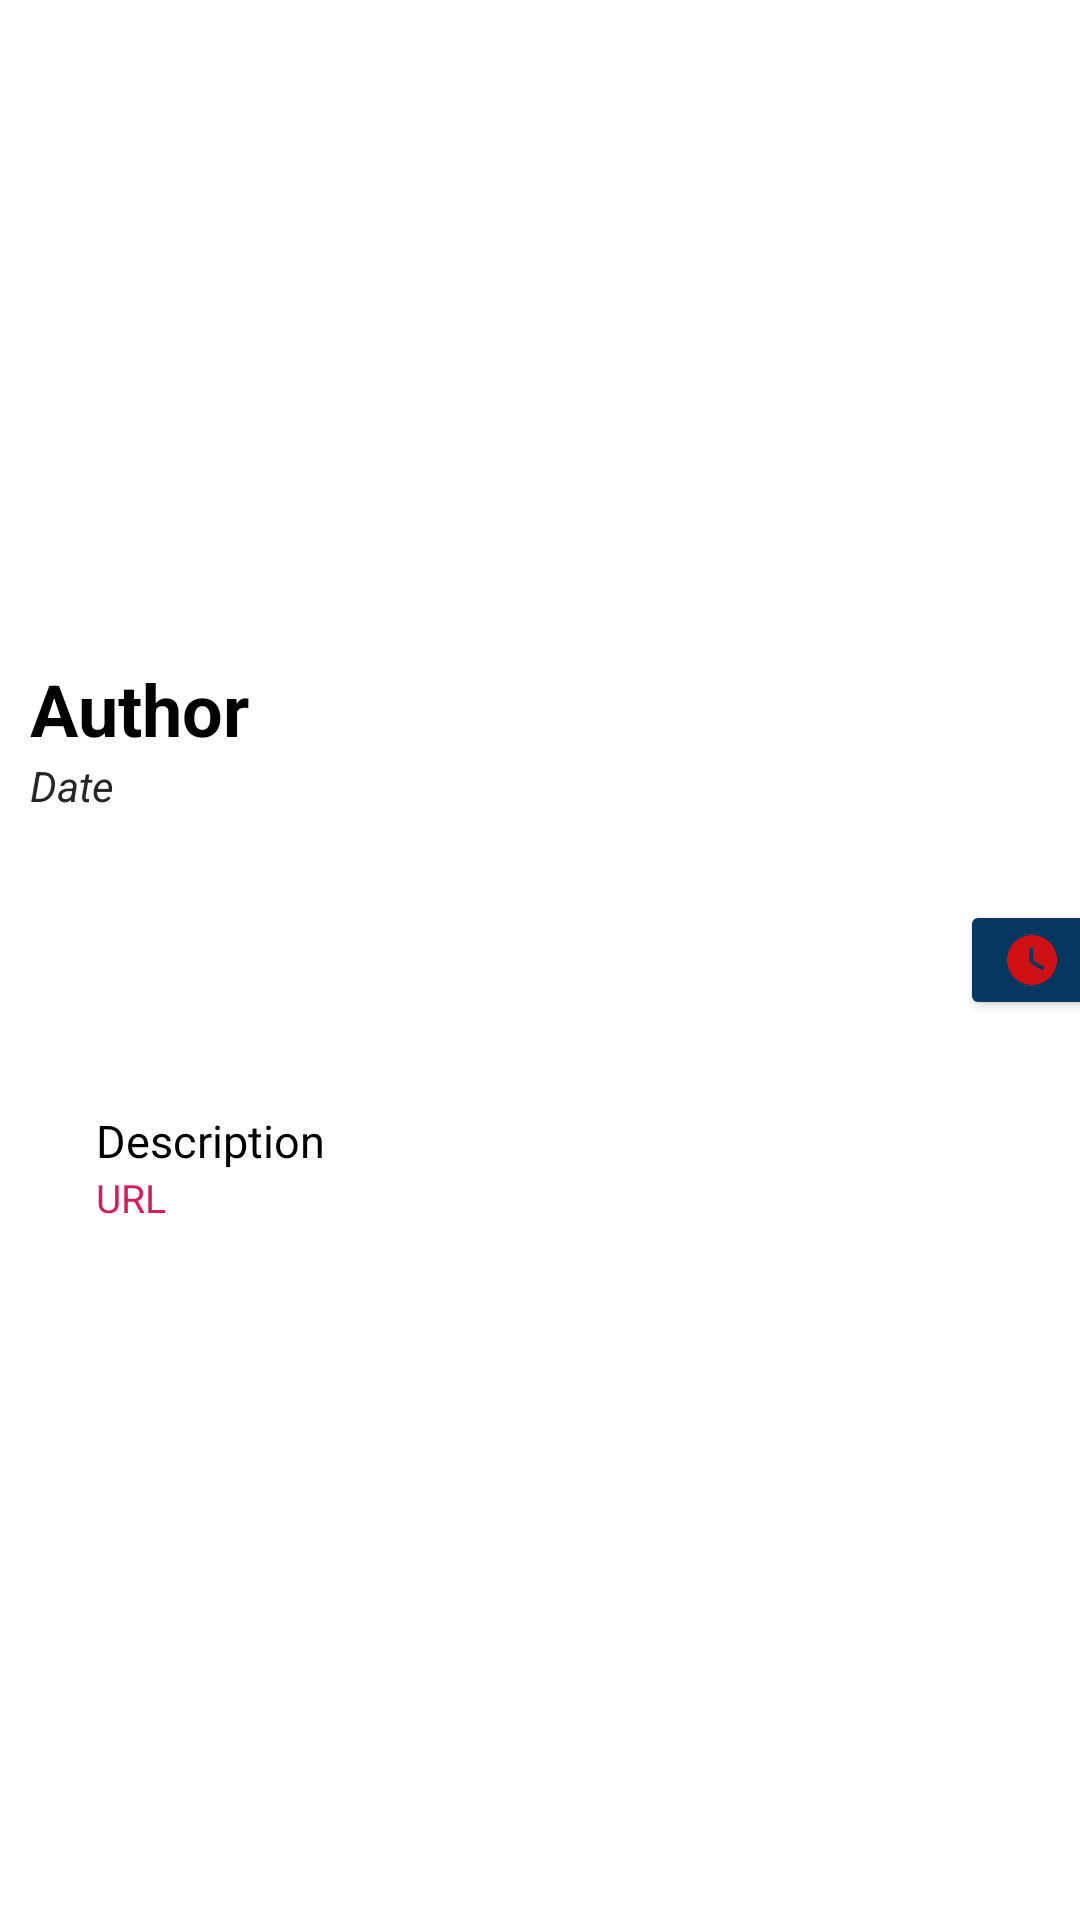

The Android layout XML behind this screen, and the referenced resources:
<!-- AndroidManifest.xml: application theme AppTheme -->
<!-- res/layout/fragment_news_detail.xml -->
<?xml version="1.0" encoding="utf-8"?>
<FrameLayout xmlns:android="http://schemas.android.com/apk/res/android"
    xmlns:tools="http://schemas.android.com/tools"
    android:layout_width="match_parent"
    android:layout_height="match_parent"
    tools:context=".NewsDetailFragment">

    <LinearLayout
        android:orientation="vertical"
        android:layout_width="match_parent"
        android:layout_height="match_parent"
        android:background="@color/colorText">

        <ImageView
            android:id="@+id/img"
            android:layout_width="match_parent"
            android:layout_height="200dp"
            android:scaleType="centerCrop"
            />
        <androidx.core.widget.NestedScrollView
            android:layout_width="match_parent"
            android:layout_height="wrap_content">

            <RelativeLayout
                android:layout_width="wrap_content"
                android:layout_height="wrap_content">

        <RelativeLayout
            android:layout_width="match_parent"
            android:layout_height="wrap_content"
            android:background="@drawable/bottom_shadow"
            android:paddingTop="20dp"
            android:paddingLeft="10dp"
            android:paddingRight="10dp"
            android:paddingBottom="20dp">

            <TextView
                android:id="@+id/author"
                android:layout_width="wrap_content"
                android:layout_height="wrap_content"
                android:text="Author"
                android:layout_alignParentLeft="true"
                android:layout_alignParentStart="true"
                android:textSize="24dp"
                android:textColor="@android:color/black"
                android:textStyle="bold"/>

            <TextView
                android:layout_width="wrap_content"
                android:layout_height="wrap_content"
                android:text="Date"
                android:id="@+id/publishedAt"
                android:layout_below="@+id/author"
                android:layout_alignParentLeft="true"
                android:layout_alignParentStart="true"
                android:textColor="@color/colorTextTitle"
                android:textStyle="italic" />


        </RelativeLayout>


        <RelativeLayout
            android:layout_width="match_parent"
            android:layout_height="match_parent">

            <LinearLayout
                android:layout_width="match_parent"
                android:layout_height="wrap_content"
                android:layout_alignParentStart="true"
                android:layout_alignParentLeft="true"
                android:layout_alignParentTop="true"
                android:layout_marginStart="2dp"
                android:layout_marginLeft="2dp"
                android:layout_marginTop="0dp"
                android:orientation="vertical"
                android:paddingLeft="30dp"
                android:paddingTop="20dp"
                android:paddingRight="30dp">

                <TextView
                    android:id="@+id/desc"
                    android:layout_width="wrap_content"
                    android:layout_height="wrap_content"
                    android:layout_marginTop="150dp"
                    android:drawableLeft="@drawable/baseline_exit_to_app_white_18dp"
                    android:drawablePadding="4dp"
                    android:fontFamily="sans-serif-thin"
                    android:gravity="center"
                    android:maxLines="15"
                    android:text="Description"
                    android:textColor="#000000"
                    android:textSize="15sp"
                    android:textStyle="bold" />

                <TextView
                    android:id="@+id/url"
                    android:layout_width="match_parent"
                    android:layout_height="wrap_content"
                    android:layout_alignBottom="@+id/desc"
                    android:textColor="@color/colorAccent"
                    android:clickable="true"
                    android:text="URL"
                    android:textSize="13dp" />
            </LinearLayout>
        </RelativeLayout>
            </RelativeLayout>

        </androidx.core.widget.NestedScrollView>
    </LinearLayout>

    <Button
        android:id="@+id/likeButton"
        android:backgroundTint="@color/button"
        android:layout_width="50dp"
        android:layout_height="40dp"
        android:drawableLeft="@drawable/ic_action_like"
        android:layout_marginLeft="320dp"
        android:layout_marginTop="300dp"/>





</FrameLayout>
<!-- resources referenced by this layout -->
<resources>
  <color name="button">#043861</color>
  <color name="colorAccent">#D81B60</color>
  <color name="colorText">#FFFFFF</color>
  <color name="colorTextTitle">#262626</color>
  <!-- drawable ic_action_like (drawable-anydpi) -->
  <vector xmlns:android="http://schemas.android.com/apk/res/android"
      android:width="24dp"
      android:height="24dp"
      android:viewportWidth="28.8"
      android:viewportHeight="28.8"
      android:tint="#FF0600"
      android:alpha="0.8">
    <group android:translateX="2.4"
        android:translateY="2.4">
        <path
            android:fillColor="#FF000000"
            android:pathData="M12,2C6.5,2 2,6.5 2,12s4.5,10 10,10 10,-4.5 10,-10S17.5,2 12,2zM16.2,16.2L11,13L11,7h1.5v5.2l4.5,2.7 -0.8,1.3z"/>
    </group>
  </vector>
  <style name="AppTheme" parent="Theme.AppCompat.Light.DarkActionBar">
          
          <item name="colorPrimary">@color/colorPrimary</item>
          <item name="colorPrimaryDark">@color/colorPrimaryDark</item>
          <item name="colorAccent">@color/colorAccent</item>
  
  
  
  
      </style>
  <color name="colorPrimary">#043861</color>
  <color name="colorPrimaryDark">#8A000000</color>
</resources>
